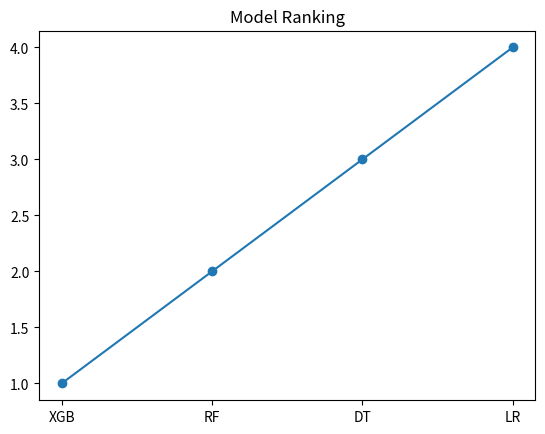

Reproduce this figure in Python.
import pandas as pd
import matplotlib.pyplot as plt

data = {"Model":["XGB","RF","DT","LR"],"Rank":[1,2,3,4]}
df = pd.DataFrame(data)
df.to_csv("RQ5_table.csv", index=False)

plt.plot(df["Model"], df["Rank"], marker='o')
plt.title("Model Ranking")
plt.savefig("RQ5_figure.pdf")
plt.show()
